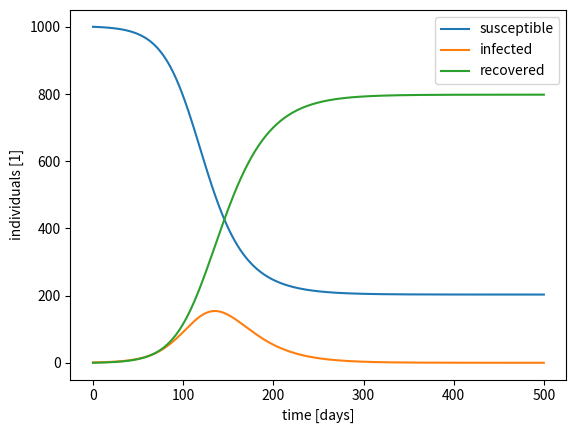

Write Python code to recreate this figure. (Note: this script raises an exception after producing the figure.)
import numpy as np
import matplotlib.pyplot as plt
from scipy.integrate import odeint

def F(y, t, N, c, w):
  "return the derivates defining the differential equations of the SIR model, y = (S, I, R)"
  S, I, R = y
  dS = -c*S/N*I
  dI =  c*S/N*I -w*I
  dR =           w*I
  return dS, dI, dR

# solve system of ODEs
def SolveSIRAndPlot(*args, **kw):
    S, I, R = odeint(*args, **kw).T

    # plot result
    t = args[2]
    plt.plot(t, S, label = "susceptible")
    plt.plot(t, I, label = "infected")
    plt.plot(t, R, label = "recovered")
    plt.xlabel("time [days]")
    plt.ylabel("individuals [1]")
    plt.legend()

# time steps [assume days as time unit]
def TimeSteps(t_min, t_max, dt):
    return np.arange(t_min, t_max+dt, dt)

# initial conditions and constants
y0 = (1000., 1., 0.) # (note: we use floats although individual counts are integers)
N  = sum(y0)
c  = 0.10
w  = 0.05

print("r =", c/w, "(basic reproduction number)")
if c/w > N/y0[0]: print("Outbreak")

ts = TimeSteps(t_min = 0, t_max = 500, dt = 1)
SolveSIRAndPlot(F, y0, ts, args = (N, c, w))

stop

from ipywidgets import interact
interact(lambda c, w, t_max: 
             SolveSIRAndPlot(F, y0, TimeSteps(0, t_max, 5), 
                             args = (N, c, w)), 
         c=(0, 0.5, 0.05),
         w=(0, 0.5, 0.05),
         t_max=(500, 2500, 500),
         continuous_update=False);

